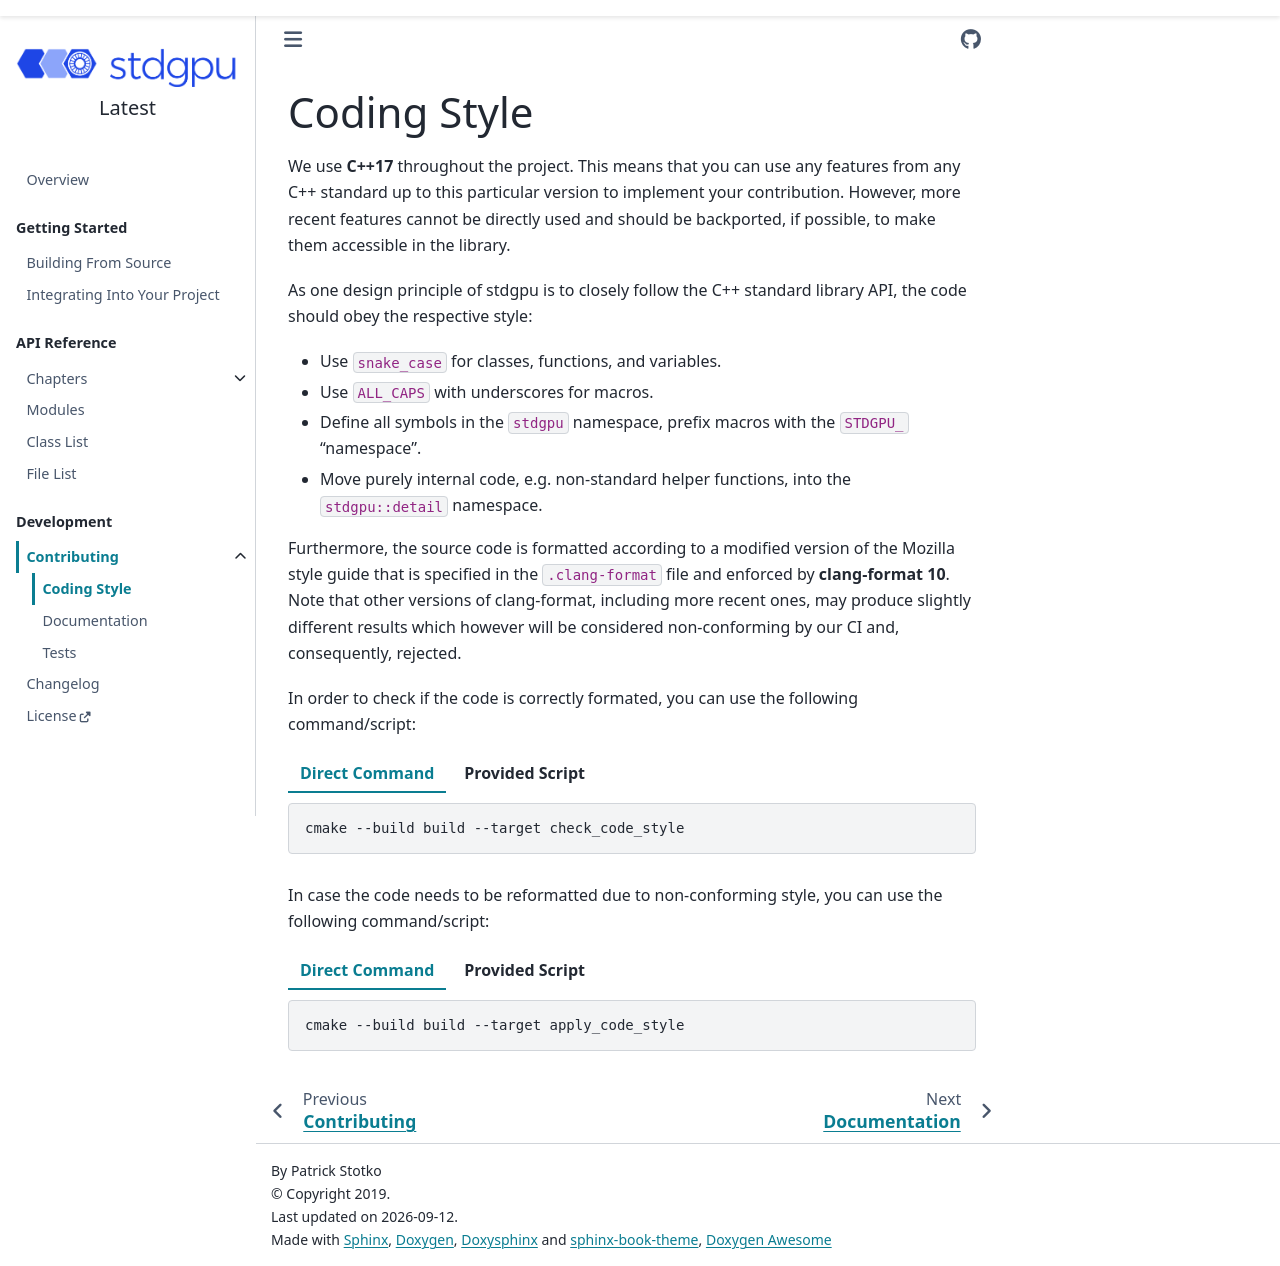

repository: stotko/stdgpu · page: development/contributing/coding_style.html · generator: sphinx

# Coding Style

We use **C++17** throughout the project. This means that you can use any features from any C++ standard up to this particular version to implement your contribution. However, more recent features cannot be directly used and should be backported, if possible, to make them accessible in the library.

As one design principle of stdgpu is to closely follow the C++ standard library API, the code should obey the respective style:

- Use `snake_case` for classes, functions, and variables.
- Use `ALL_CAPS` with underscores for macros.
- Define all symbols in the `stdgpu` namespace, prefix macros with the `STDGPU_` "namespace".
- Move purely internal code, e.g. non-standard helper functions, into the `stdgpu::detail` namespace.

Furthermore, the source code is formatted according to a modified version of the Mozilla style guide that is specified in the `.clang-format` file and enforced by **clang-format 10**. Note that other versions of clang-format, including more recent ones, may produce slightly different results which however will be considered non-conforming by our CI and, consequently, rejected.

In order to check if the code is correctly formated, you can use the following command/script:


::::{tab-set}

:::{tab-item} Direct Command
:sync: direct

```sh
cmake --build build --target check_code_style
```

:::

:::{tab-item} Provided Script
:sync: script

```sh
bash tools/dev/check_code_style.sh
```

:::

::::


In case the code needs to be reformatted due to non-conforming style, you can use the following command/script:


::::{tab-set}

:::{tab-item} Direct Command
:sync: direct

```sh
cmake --build build --target apply_code_style
```

:::

:::{tab-item} Provided Script
:sync: script

```sh
bash tools/dev/apply_code_style.sh
```

:::

::::
